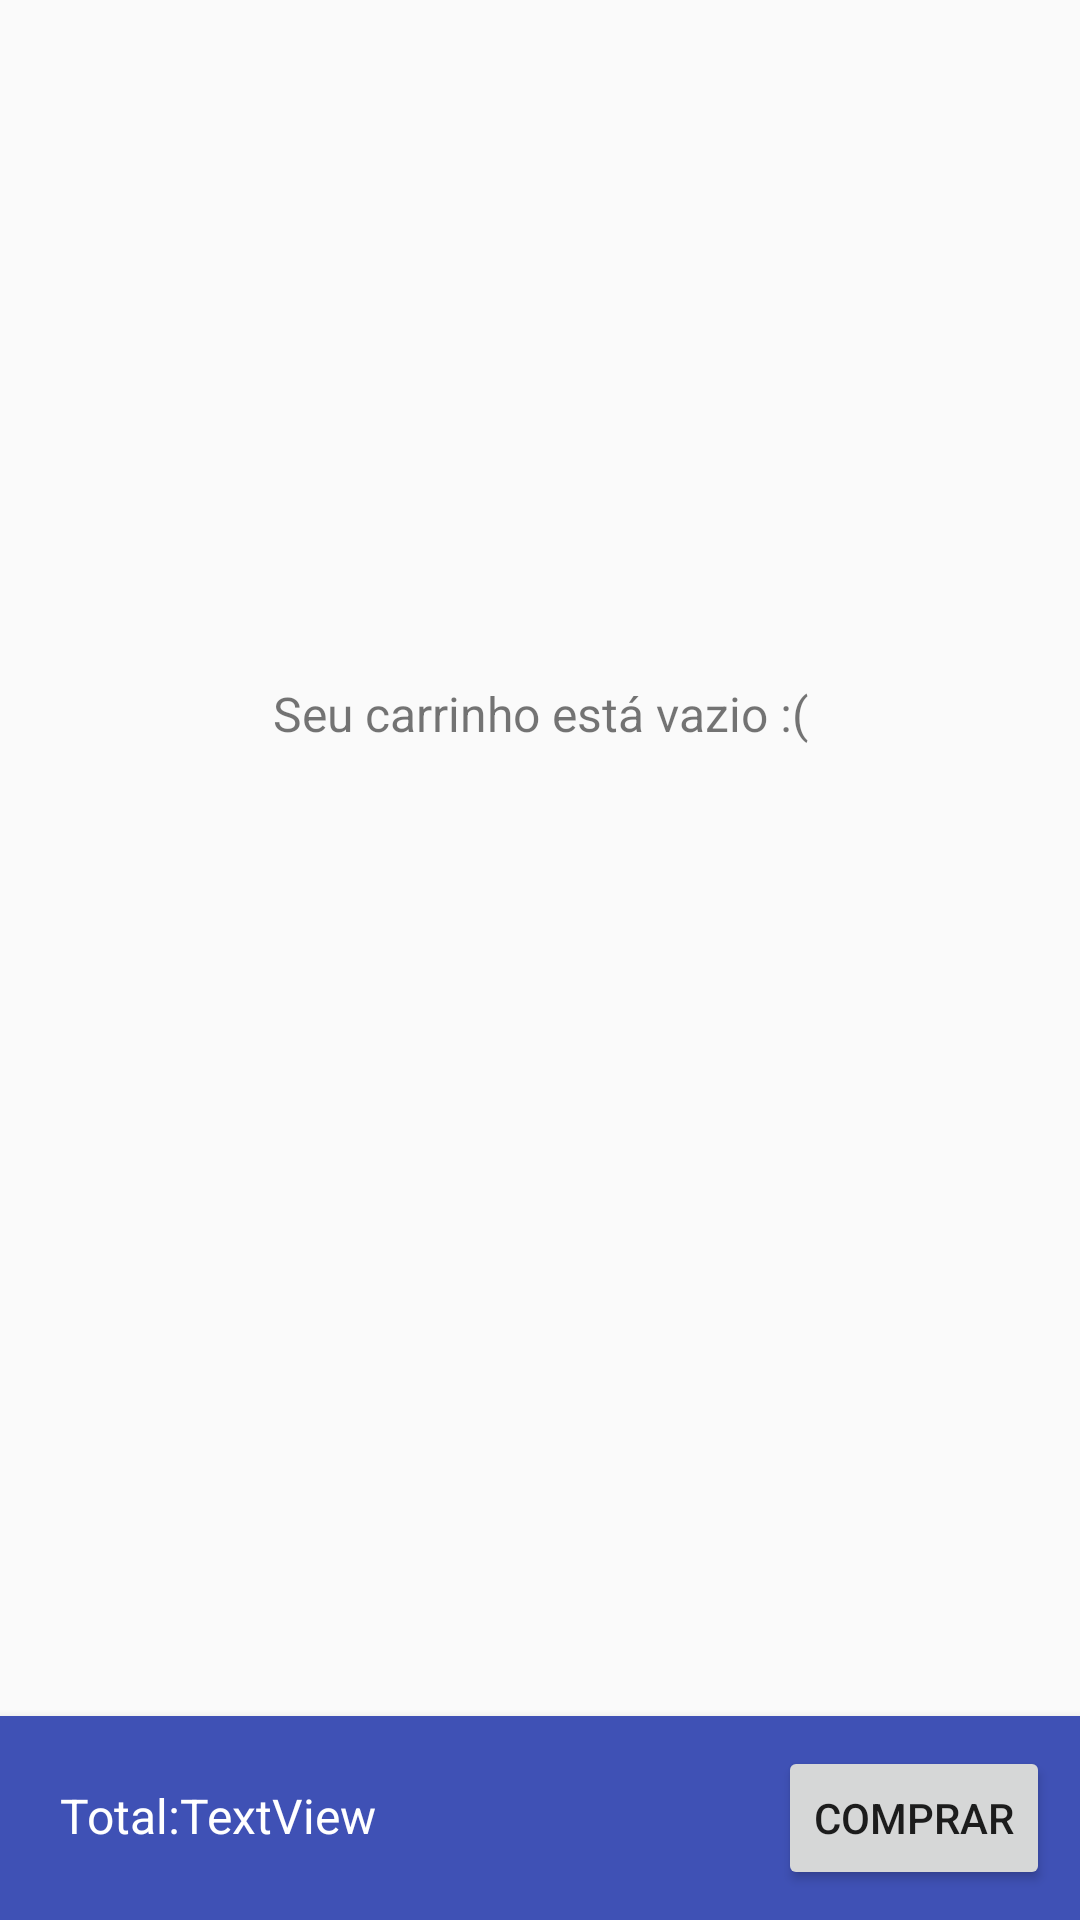

Write the Android layout XML for this screen, with the resource values it uses.
<!-- AndroidManifest.xml: application theme Theme.MyApp -->
<!-- res/layout/fragment_cart.xml -->
<?xml version="1.0" encoding="utf-8"?>
<androidx.constraintlayout.widget.ConstraintLayout xmlns:android="http://schemas.android.com/apk/res/android"
    xmlns:app="http://schemas.android.com/apk/res-auto"
    xmlns:tools="http://schemas.android.com/tools"
    android:id="@+id/frameLayout2"
    android:layout_width="match_parent"
    android:layout_height="match_parent"
    tools:context=".views.CartFragment">


    <ScrollView
        android:id="@+id/scrollView3"
        android:layout_width="405dp"
        android:layout_height="537dp"
        android:layout_marginBottom="8dp"
        app:layout_constraintBottom_toTopOf="@+id/bottomBar"
        app:layout_constraintEnd_toEndOf="parent"
        app:layout_constraintStart_toStartOf="parent">

        <LinearLayout
            android:id="@+id/cartContainer"
            android:layout_width="match_parent"
            android:layout_height="wrap_content"
            android:orientation="vertical" />
    </ScrollView>

    <TextView
        android:id="@+id/txtEmpty"
        android:layout_width="wrap_content"
        android:layout_height="wrap_content"
        android:layout_marginTop="200dp"
        android:text="@string/empty_cart"
        android:textSize="16sp"
        app:layout_constraintEnd_toEndOf="parent"
        app:layout_constraintStart_toStartOf="parent"
        app:layout_constraintTop_toTopOf="@+id/scrollView3" />

    <LinearLayout
        android:id="@+id/bottomBar"
        android:layout_width="match_parent"
        android:layout_height="wrap_content"
        android:background="#3F51B5"
        android:elevation="5dp"
        android:orientation="horizontal"
        android:padding="10dp"
        android:paddingBottom="5dp"
        app:layout_constraintBottom_toBottomOf="parent"
        app:layout_constraintEnd_toEndOf="parent"
        app:layout_constraintStart_toStartOf="parent">

        <TextView
            android:id="@+id/textView"
            android:layout_width="wrap_content"
            android:layout_height="wrap_content"
            android:layout_weight="0"
            android:paddingLeft="10dp"
            android:text="@string/total"
            android:textColor="@color/white_50"
            android:textSize="16sp" />

        <TextView
            android:id="@+id/txtTotal"
            android:layout_width="wrap_content"
            android:layout_height="wrap_content"
            android:layout_weight="1"
            android:text="TextView"
            android:textColor="@color/white_50"
            android:textSize="16sp" />

        <Button
            android:id="@+id/btnBuyCart"
            android:layout_width="wrap_content"
            android:layout_height="wrap_content"
            android:layout_weight="0"
            android:elevation="5dp"
            android:text="@string/buy" />
    </LinearLayout>


</androidx.constraintlayout.widget.ConstraintLayout>
<!-- resources referenced by this layout -->
<resources>
  <color name="white_50">#ffffff</color>
  <string name="buy">Comprar</string>
  <string name="empty_cart">Seu carrinho está vazio :(</string>
  <string name="total">Total: </string>
  <style name="Theme.MyApp" parent="Theme.MaterialComponents.DayNight.DarkActionBar.Bridge" />
</resources>
